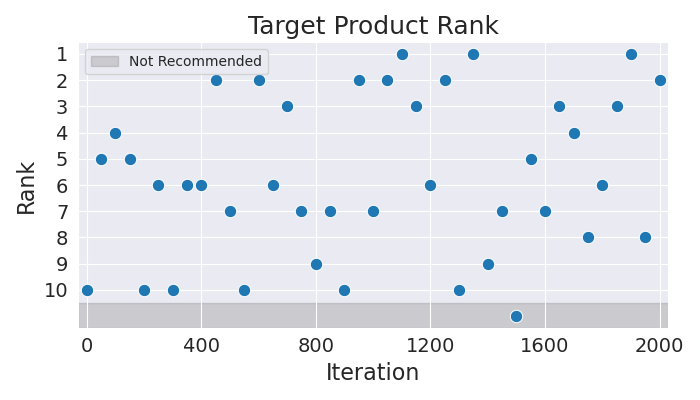

The data file committed next to this chart (first rows):
Iteration, Rank
0, 10
50, 5
100, 4
150, 5
200, 10
250, 6
300, 10
350, 6
400, 6
450, 2
500, 7
550, 10
600, 2
650, 6
700, 3
750, 7
800, 9
850, 7
900, 10
950, 2
1000, 7
1050, 2
1100, 1
1150, 3
1200, 6
1250, 2
1300, 10
1350, 1
1400, 9
1450, 7
1500, 11
1550, 5
1600, 7
1650, 3
1700, 4
1750, 8
1800, 6
1850, 3
1900, 1
1950, 8
2000, 2
